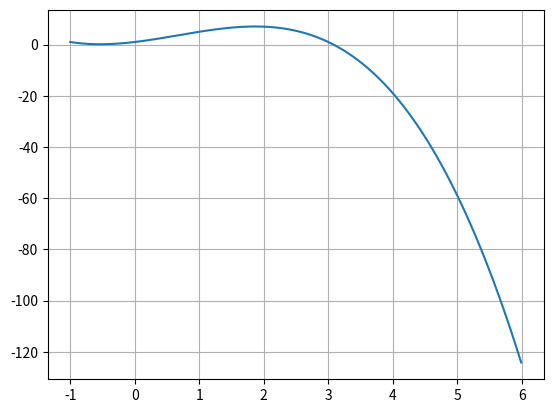

Recreate this plot in Python.
#!/usr/bin/env python3
# -*- coding:utf-8 -*-
import matplotlib.pyplot as plt


def maximum(f_, a: int | float, b: int | float, p: int | float):
    x, y_max = a, f_(a)
    x += p
    while x <= b:
        if f_(x) > y_max:
            y_max = f_(x)
        x += p
    return y_max


def minimum(f_, a: int | float, b: int | float, p: int | float):
    x, y_min = a, f_(a)
    x += p
    while x <= b:
        if f_(x) < y_min:
            y_min = f_(x)
        x += p
    return y_min


def f(x):
    return -(x ** 3) + 2*(x ** 2) + 3*x + 1


Xlist = plt.np.arange(-1, 6, 10e-3)
Ylist = [f(x) for x in Xlist]
plt.plot(Xlist, Ylist)
plt.grid()
plt.show()

print(maximum(f, -1, 5, 10e-6))
print(minimum(f, -1, 5, 10e-6))
